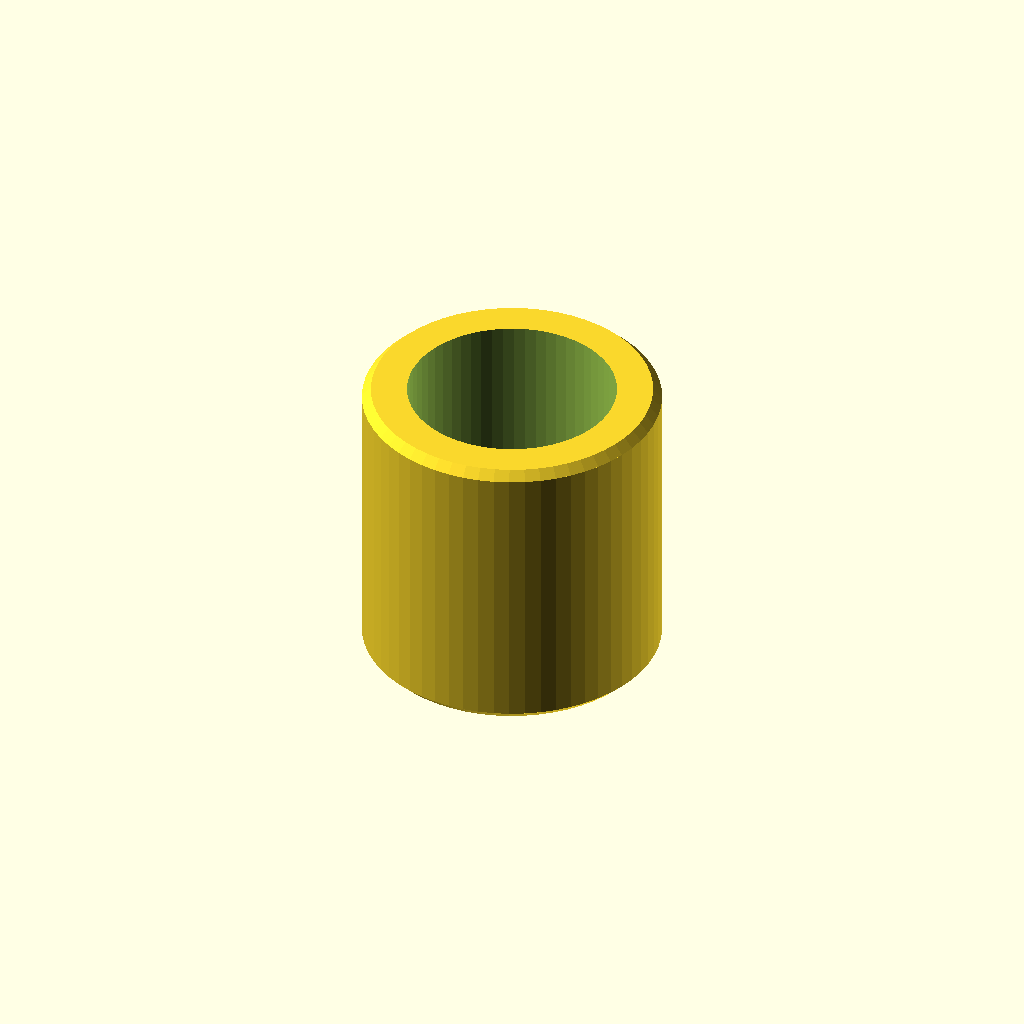
Cell 1 — every parameter at its default value.
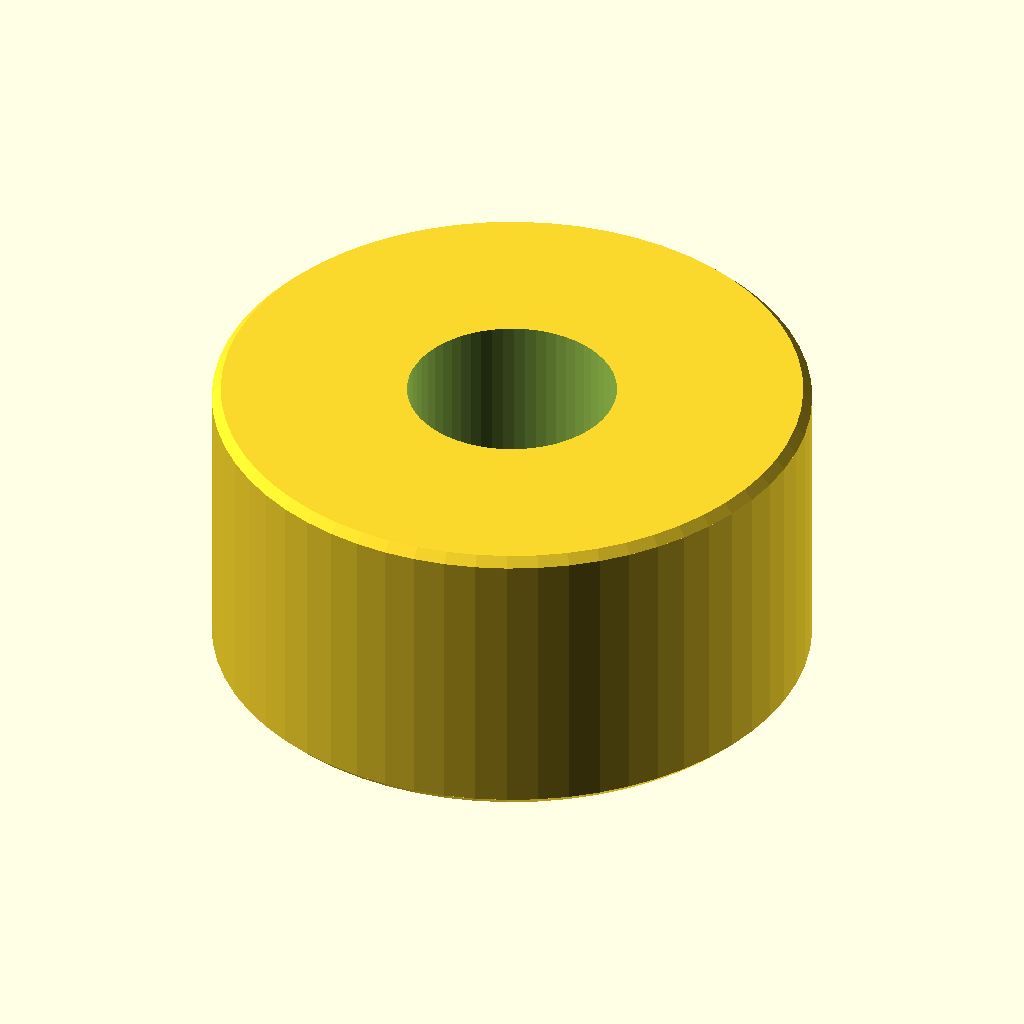
Cell 2: outer_d = 40 (everything else at default).
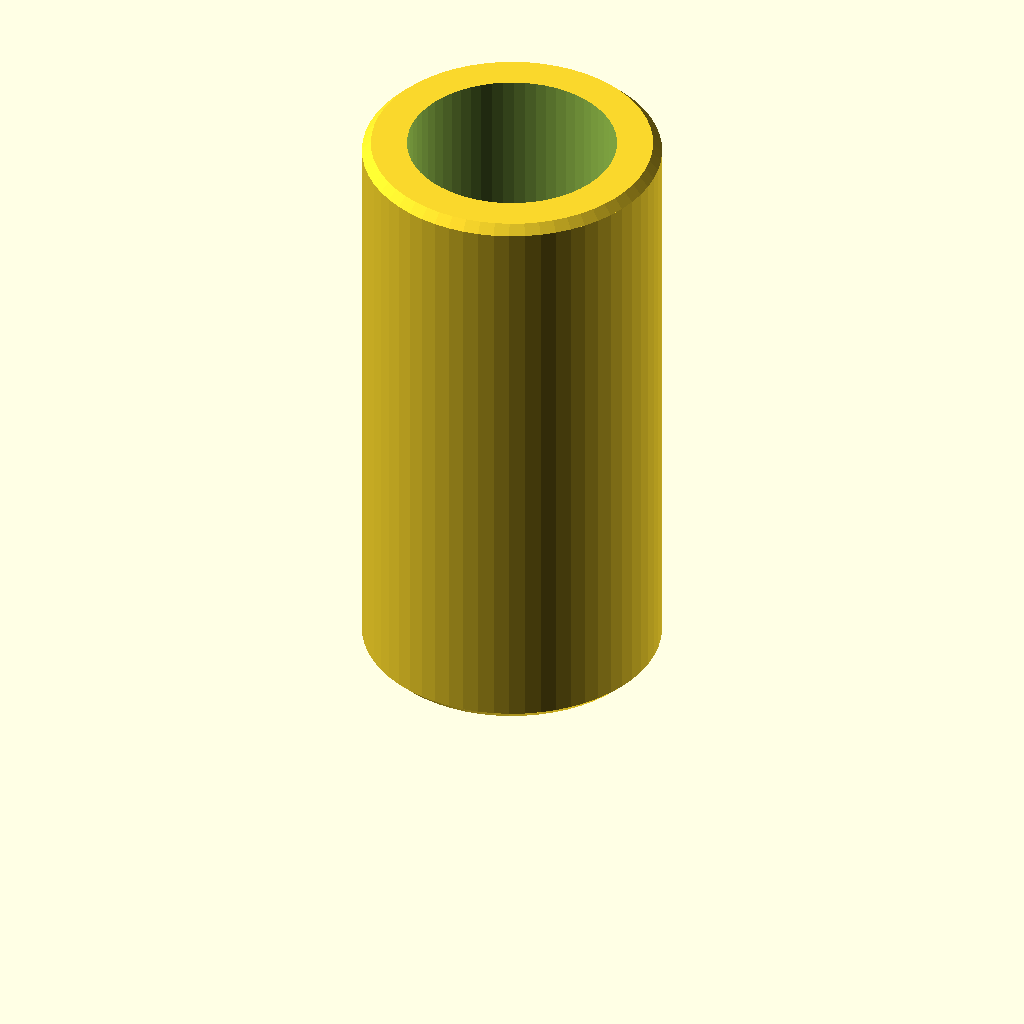
Cell 3 — length set to 40, the other parameters unchanged.
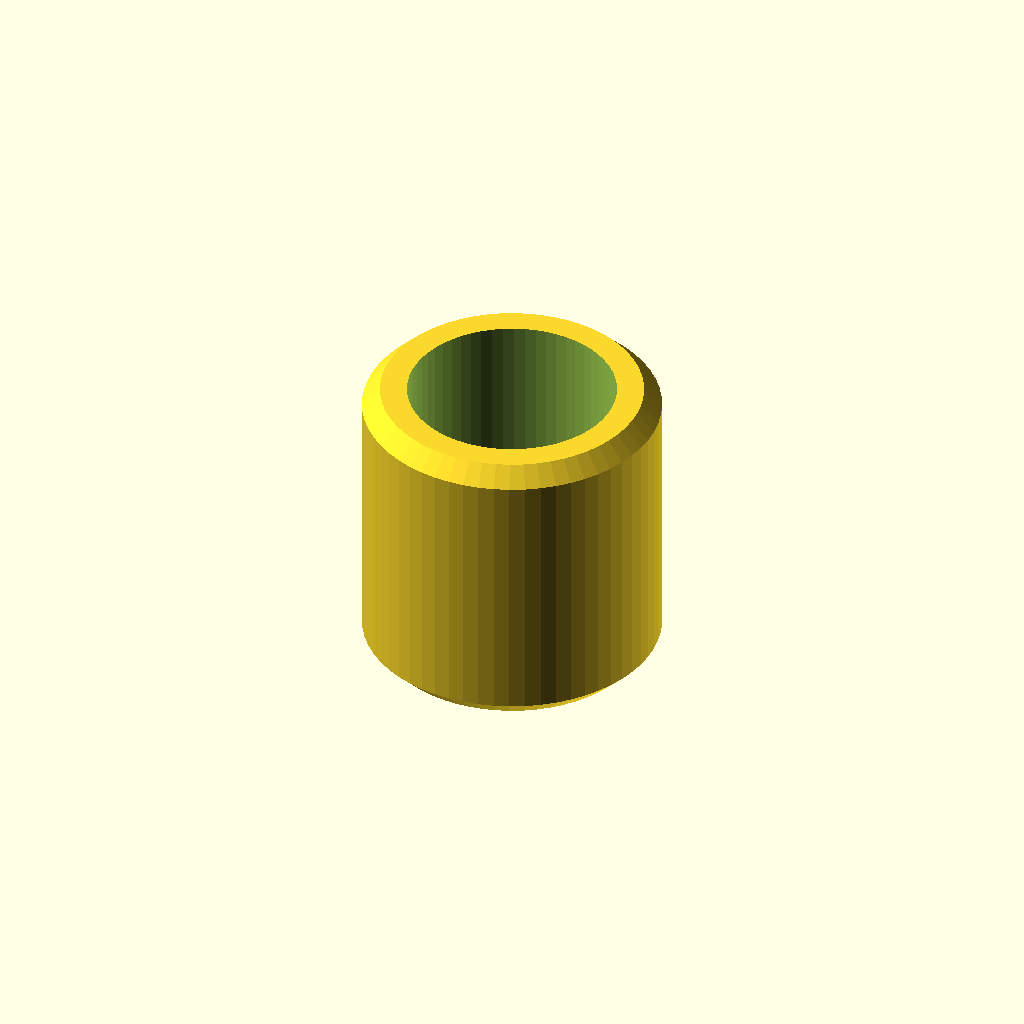
Cell 4 — chamfer set to 1.2, the other parameters unchanged.
One fixed orthographic camera (rotation 55°, 0°, 25°; colour scheme Cornfield) for every cell.
Source of the model, optional_data/data/parts/part_0426.scad:
// Plain sleeve bushing.
$fn = 60;
eps = 0.02;
inner_d = 14;
outer_d = 20;
length = 20;
chamfer = 0.6;
difference() {
    union() {
        cylinder(d1 = outer_d - 2 * chamfer, d2 = outer_d, h = chamfer);
        translate([0, 0, chamfer]) cylinder(d = outer_d, h = length - 2 * chamfer);
        translate([0, 0, length - chamfer]) cylinder(d1 = outer_d, d2 = outer_d - 2 * chamfer, h = chamfer);
    }
    translate([0, 0, -eps]) cylinder(d = inner_d, h = length + 2 * eps);
}
Customizer parameters (derived from the source; name, type, default, range or options):
eps: number, default 0.02
inner_d: number, default 14
outer_d: number, default 20
length: number, default 20
chamfer: number, default 0.6
